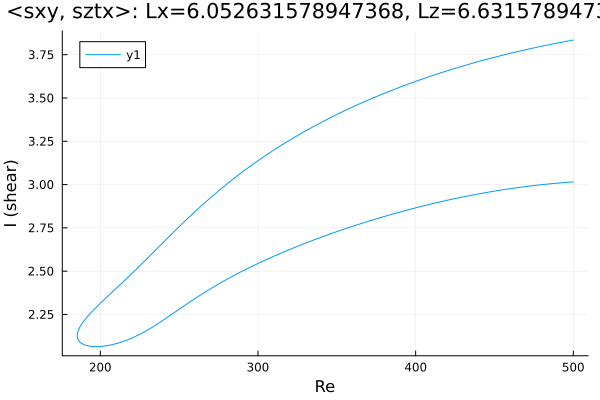

Values plotted in this chart, from the file beside it:
Re, shear
500.0, 3.834
499.3, 3.833
497.9, 3.831
496.5, 3.829
495.1, 3.826
493.6, 3.824
492.2, 3.821
490.8, 3.819
489.4, 3.816
488, 3.814
486.6, 3.811
485.2, 3.809
483.7, 3.806
482.3, 3.803
480.9, 3.801
479.5, 3.798
478.1, 3.795
476.7, 3.792
475.3, 3.79
473.8, 3.787
472.4, 3.784
471, 3.781
469.6, 3.778
468.2, 3.775
466.8, 3.772
465.4, 3.769
463.9, 3.766
462.5, 3.763
461.1, 3.76
459.7, 3.757
458.3, 3.754
456.9, 3.751
455.5, 3.748
454, 3.744
452.6, 3.741
451.2, 3.738
449.8, 3.735
448.4, 3.731
447, 3.728
445.6, 3.724
444.1, 3.721
442.7, 3.717
441.3, 3.714
439.9, 3.71
438.5, 3.707
437.1, 3.703
435.7, 3.7
434.3, 3.696
432.8, 3.692
431.4, 3.688
430, 3.685
428.6, 3.681
427.2, 3.677
425.8, 3.673
424.4, 3.669
422.9, 3.665
421.5, 3.661
420.1, 3.657
418.7, 3.653
417.3, 3.649
... 458 more rows
